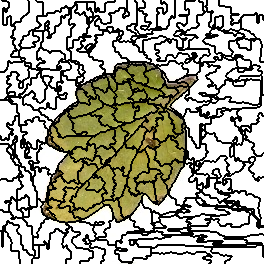

The data file committed next to this chart (first rows):
12, 12, 0, 0, 0, 0, 0, 0, 0, 0, 0, 0, 0, 0, 0, 0, 0, 0, 0, 0, 0, 0, 0, 0
12, 12, 12, 12, 12, 12, 12, 0, 0, 0, 0, 0, 0, 0, 0, 0, 0, 0, 0, 0, 0, 0, 0, 0
12, 12, 12, 12, 12, 12, 12, 12, 12, 0, 0, 0, 0, 0, 0, 0, 0, 0, 0, 0, 0, 0, 0, 0
12, 12, 12, 12, 12, 12, 12, 12, 12, 0, 0, 0, 0, 0, 0, 0, 0, 0, 0, 0, 0, 0, 0, 0
12, 12, 12, 12, 12, 12, 12, 12, 12, 0, 0, 0, 0, 0, 0, 0, 0, 0, 0, 0, 0, 0, 0, 0
12, 12, 12, 12, 12, 12, 12, 12, 12, 0, 0, 0, 0, 0, 0, 0, 0, 0, 0, 0, 0, 0, 0, 0
12, 12, 12, 12, 12, 12, 12, 12, 12, 0, 0, 0, 0, 0, 0, 0, 0, 0, 0, 0, 0, 0, 0, 0
12, 12, 12, 12, 12, 12, 12, 12, 12, 0, 0, 0, 0, 0, 0, 0, 0, 0, 0, 0, 0, 0, 0, 0
12, 12, 12, 0, 0, 12, 12, 0, 0, 0, 0, 0, 0, 0, 0, 0, 0, 0, 0, 0, 0, 0, 0, 0
12, 12, 12, 0, 0, 12, 12, 0, 0, 0, 0, 0, 0, 0, 0, 0, 0, 0, 0, 0, 0, 0, 0, 0
12, 12, 12, 0, 0, 12, 12, 0, 0, 0, 0, 0, 0, 0, 0, 0, 0, 0, 0, 0, 0, 0, 0, 0
12, 12, 12, 0, 0, 12, 12, 0, 0, 0, 0, 0, 0, 0, 0, 0, 0, 0, 0, 0, 0, 0, 0, 0
12, 12, 12, 0, 0, 0, 0, 0, 0, 0, 0, 0, 0, 0, 0, 0, 0, 0, 0, 0, 0, 0, 0, 0
12, 12, 12, 0, 0, 0, 0, 0, 0, 0, 0, 0, 0, 0, 0, 0, 0, 0, 0, 0, 0, 0, 0, 0
12, 12, 12, 0, 0, 0, 0, 0, 0, 0, 0, 0, 0, 0, 0, 0, 0, 0, 0, 0, 0, 0, 0, 0
12, 12, 12, 0, 0, 0, 0, 0, 0, 0, 0, 0, 0, 0, 0, 0, 0, 0, 0, 0, 0, 0, 0, 0
12, 12, 12, 0, 0, 0, 0, 0, 0, 12, 12, 0, 0, 0, 0, 0, 0, 0, 0, 0, 0, 0, 0, 1
12, 12, 12, 0, 0, 0, 0, 12, 12, 12, 12, 0, 0, 0, 0, 0, 0, 0, 0, 0, 0, 0, 0, 1
12, 12, 12, 0, 0, 0, 0, 12, 12, 12, 12, 0, 0, 0, 0, 0, 0, 0, 0, 0, 0, 1, 1, 1
12, 12, 12, 0, 0, 0, 0, 12, 12, 12, 12, 0, 0, 0, 0, 0, 0, 0, 0, 0, 0, 1, 1, 1
12, 12, 12, 0, 0, 0, 0, 12, 12, 12, 12, 0, 0, 0, 0, 0, 0, 0, 0, 0, 0, 1, 1, 1
12, 12, 12, 0, 0, 0, 0, 12, 12, 12, 12, 0, 0, 0, 0, 0, 0, 0, 0, 0, 0, 1, 1, 1
12, 12, 12, 0, 0, 0, 0, 12, 12, 12, 12, 0, 0, 0, 0, 1, 1, 1, 1, 1, 1, 1, 1, 1
12, 12, 12, 0, 0, 0, 0, 12, 12, 12, 12, 0, 0, 0, 0, 1, 1, 1, 1, 1, 1, 1, 1, 1
12, 12, 12, 0, 0, 0, 0, 12, 12, 12, 12, 0, 0, 1, 1, 1, 1, 1, 1, 1, 1, 1, 1, 1
12, 12, 12, 12, 12, 12, 12, 12, 12, 12, 12, 0, 0, 1, 1, 1, 1, 1, 1, 1, 1, 1, 1, 1
12, 12, 12, 12, 12, 12, 12, 12, 12, 12, 12, 12, 12, 12, 12, 1, 1, 1, 1, 1, 1, 1, 1, 1
12, 12, 12, 12, 12, 12, 12, 12, 12, 12, 12, 12, 12, 12, 12, 1, 1, 1, 1, 1, 1, 1, 1, 1
12, 12, 12, 12, 12, 12, 12, 12, 12, 12, 12, 12, 12, 12, 12, 1, 1, 1, 1, 1, 1, 1, 1, 1
12, 12, 12, 12, 12, 12, 12, 12, 12, 12, 12, 12, 12, 12, 12, 1, 1, 1, 1, 1, 1, 1, 1, 1
12, 12, 12, 12, 12, 12, 12, 12, 12, 12, 12, 12, 12, 1, 1, 1, 1, 1, 1, 1, 1, 1, 1, 1
12, 12, 12, 12, 12, 12, 12, 12, 12, 12, 12, 12, 12, 1, 1, 1, 1, 1, 1, 1, 1, 1, 1, 1
12, 12, 12, 12, 12, 12, 12, 12, 12, 12, 12, 12, 12, 1, 1, 1, 1, 1, 1, 1, 1, 1, 1, 1
12, 12, 12, 12, 12, 12, 12, 12, 12, 12, 12, 12, 12, 1, 1, 1, 1, 1, 1, 1, 1, 1, 1, 1
12, 12, 12, 12, 12, 12, 12, 12, 12, 12, 12, 12, 12, 1, 1, 1, 1, 1, 1, 1, 1, 1, 1, 1
12, 12, 12, 12, 12, 12, 12, 12, 12, 12, 12, 12, 12, 1, 1, 1, 1, 1, 1, 1, 1, 1, 1, 1
12, 12, 12, 12, 12, 12, 12, 12, 12, 12, 12, 1, 1, 1, 1, 1, 1, 1, 1, 1, 1, 1, 1, 9
12, 12, 12, 12, 12, 12, 12, 12, 12, 12, 12, 1, 1, 1, 1, 1, 1, 1, 1, 1, 1, 1, 1, 9
12, 12, 12, 12, 12, 12, 12, 12, 12, 12, 12, 12, 12, 12, 12, 1, 1, 1, 1, 1, 1, 1, 1, 9
12, 12, 12, 12, 12, 12, 12, 12, 12, 12, 12, 12, 12, 12, 12, 1, 1, 1, 1, 1, 1, 1, 1, 9
12, 12, 12, 12, 12, 12, 12, 12, 12, 12, 12, 12, 12, 1, 1, 1, 1, 1, 1, 1, 1, 9, 9, 9
12, 12, 12, 12, 12, 12, 12, 12, 12, 12, 12, 12, 12, 1, 1, 1, 1, 1, 1, 1, 1, 9, 9, 9
12, 12, 12, 12, 12, 12, 12, 12, 12, 12, 12, 12, 12, 1, 1, 1, 1, 1, 1, 1, 1, 9, 9, 9
12, 12, 12, 12, 12, 12, 12, 12, 12, 12, 12, 12, 12, 1, 1, 1, 1, 1, 1, 1, 1, 9, 9, 9
12, 12, 12, 12, 12, 12, 12, 12, 12, 12, 12, 12, 12, 1, 1, 1, 1, 1, 1, 9, 9, 9, 9, 9
12, 12, 12, 12, 12, 12, 12, 12, 12, 12, 12, 12, 12, 12, 12, 1, 1, 1, 1, 9, 9, 9, 9, 9
12, 12, 12, 12, 12, 12, 12, 12, 12, 12, 12, 12, 12, 12, 12, 1, 1, 1, 1, 1, 1, 9, 9, 9
12, 12, 12, 12, 12, 12, 12, 12, 12, 12, 12, 12, 12, 12, 12, 1, 1, 1, 1, 1, 1, 9, 9, 9
12, 12, 12, 12, 12, 12, 12, 12, 12, 12, 12, 12, 12, 12, 12, 1, 1, 1, 1, 1, 1, 25, 25, 25
12, 12, 12, 12, 12, 12, 12, 12, 12, 12, 12, 12, 12, 12, 12, 12, 12, 1, 1, 1, 1, 25, 25, 25
12, 12, 12, 12, 12, 12, 12, 12, 12, 12, 12, 12, 12, 12, 12, 12, 12, 1, 1, 25, 25, 25, 25, 25
12, 12, 12, 12, 12, 12, 12, 12, 12, 12, 12, 12, 12, 1, 1, 1, 1, 1, 1, 25, 25, 25, 25, 25
12, 12, 12, 12, 12, 12, 12, 12, 12, 12, 12, 12, 12, 1, 1, 1, 1, 1, 1, 25, 25, 25, 25, 25
12, 12, 12, 12, 12, 12, 12, 12, 12, 12, 12, 12, 12, 1, 1, 1, 1, 1, 1, 25, 25, 25, 25, 25
12, 12, 12, 12, 12, 12, 12, 12, 12, 12, 12, 1, 1, 1, 1, 1, 1, 1, 1, 25, 25, 25, 25, 25
12, 12, 12, 12, 12, 12, 12, 12, 12, 12, 12, 1, 1, 1, 1, 1, 1, 1, 1, 25, 25, 25, 25, 25
12, 12, 12, 12, 12, 12, 12, 12, 12, 12, 12, 1, 1, 1, 1, 1, 1, 1, 1, 25, 25, 25, 25, 25
12, 12, 12, 12, 12, 12, 12, 12, 12, 12, 12, 12, 12, 12, 12, 12, 12, 12, 12, 12, 12, 25, 25, 25
12, 12, 12, 12, 12, 12, 12, 12, 12, 12, 12, 12, 12, 12, 12, 12, 12, 12, 12, 12, 12, 49, 49, 49
12, 12, 12, 12, 12, 12, 12, 12, 12, 12, 12, 12, 12, 12, 12, 12, 12, 12, 12, 12, 12, 49, 49, 49
12, 12, 12, 12, 12, 12, 12, 12, 12, 12, 12, 12, 12, 12, 12, 12, 12, 12, 12, 12, 12, 12, 49, 49
... 203 more rows
